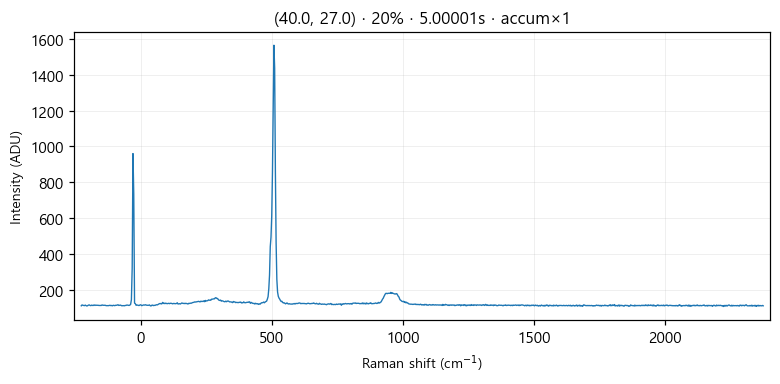

The table this chart was drawn from, first rows:
# laser_power_pct, 20
# exposure_time, 5
# laser_nm, 532
# mode, accumulate
pixel_index, raman_shift_cm-1, wavelength_nm, intensity
0, -226.4, 525.7, 110.0
1, -223.3, 525.8, 115.0
2, -220.2, 525.9, 113.0
3, -217.2, 525.9, 112.0
4, -214.1, 526, 111.0
5, -211, 526.1, 114.0
6, -208, 526.2, 111.0
7, -204.9, 526.3, 109.0
8, -201.8, 526.4, 111.0
9, -198.8, 526.5, 114.0
10, -195.7, 526.5, 115.0
11, -192.7, 526.6, 112.0
12, -189.6, 526.7, 111.0
13, -186.5, 526.8, 114.0
14, -183.5, 526.9, 112.0
15, -180.4, 527, 112.0
16, -177.4, 527, 115.0
17, -174.3, 527.1, 112.0
18, -171.3, 527.2, 114.0
19, -168.2, 527.3, 113.0
20, -165.2, 527.4, 113.0
21, -162.1, 527.5, 113.0
22, -159.1, 527.6, 112.0
23, -156, 527.6, 112.0
24, -153, 527.7, 112.0
25, -150, 527.8, 112.0
26, -146.9, 527.9, 115.0
27, -143.9, 528, 113.0
28, -140.8, 528.1, 113.0
29, -137.8, 528.1, 113.0
30, -134.8, 528.2, 113.0
31, -131.7, 528.3, 111.0
32, -128.7, 528.4, 111.0
33, -125.7, 528.5, 111.0
34, -122.6, 528.6, 111.0
35, -119.6, 528.7, 112.0
36, -116.6, 528.7, 113.0
37, -113.5, 528.8, 111.0
38, -110.5, 528.9, 112.0
39, -107.5, 529, 110.0
40, -104.5, 529.1, 113.0
41, -101.4, 529.2, 112.0
42, -98.41, 529.3, 111.0
43, -95.39, 529.3, 113.0
44, -92.36, 529.4, 113.0
45, -89.35, 529.5, 114.0
46, -86.33, 529.6, 116.0
47, -83.31, 529.7, 112.0
48, -80.3, 529.8, 113.0
49, -77.28, 529.8, 114.0
50, -74.27, 529.9, 112.0
51, -71.26, 530, 110.0
52, -68.25, 530.1, 111.0
53, -65.24, 530.2, 111.0
54, -62.23, 530.3, 110.0
55, -59.22, 530.4, 112.0
... 968 more rows
